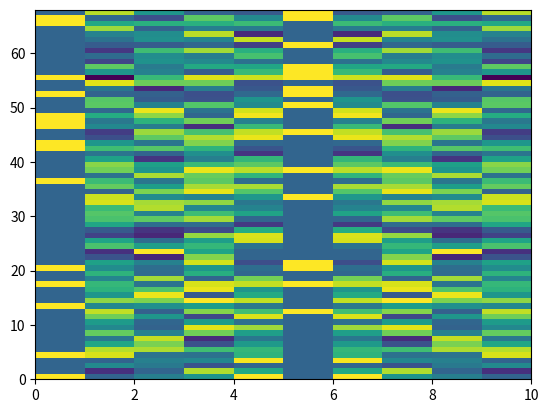

Write the Python code that produced this figure.
import random as ra

import matplotlib.pyplot as plt

import numpy as np

windows_c = 0


# signal creator
def random_signal(s_l):
    signal = []
    for i in range(s_l):
        signal.append(ra.uniform(-0.5, 0.5))
    return signal

def mixed_signal(frequancy,phase,amplitude,num_points):
    signal=np.zeros(num_points)
    for i in range(len(frequancy)):
        s=np.arange(0,num_points,1)
        s=s+phase[i]
        s=s*frequancy[i]
        signal=signal+amplitude[i]*np.sin(s*(np.pi/180))
        #signal=signal+amplitude[i]*np.sin(s)
    return signal


# Fourier transform
def fourier(signal):
    N = len(signal)
    n = np.arange(N)
    k = n.reshape(N, 1)
    t = n / N
    e = np.exp(-2j * np.pi * k * t)
    X = np.dot(e, signal)
    return X


# Base line correction
def base_line(signal, length):
    base = signal[0:length]
    signal = signal - np.sum(base)
    return signal


# Window divider
def sliding_window(signal, w_size, overlap):
    windows = []
    right = w_size
    left = 0
    global windows_c
    while right != len(signal):
        windows.append(signal[left:right])
        left += overlap
        right += overlap
        windows_c += 1
    return np.array(windows)


window = 10
ove = 5
sampling_rate=100

# signal
Signal_1 = random_signal(350)
Signal_2 = random_signal(350)
Signal_3 = random_signal(350)
#Signal = mixed_signal([10,2,5,3],[0,0,0,0],[1,2,0.5,6],350)

# window division
W_signal_1 = sliding_window(Signal_1, window, ove)
W_signal_2 = sliding_window(Signal_2, window, ove)
W_signal_3 = sliding_window(Signal_3, window, ove)
F_signal_1 = []
F_signal_2 = []
F_signal_3 = []

# applying fourier
for i in W_signal_1:
    F_signal_1.append((fourier(i) * 2) / window)

for i in W_signal_2:
    F_signal_2.append((fourier(i) * 2) / window)
for i in W_signal_3:
    F_signal_3.append((fourier(i) * 2) / window)

F_signal = np.array(F_signal_1)

base_length=680//5

F_signal=np.array(base_line(np.array(F_signal).reshape(680),base_length))
magn= abs(F_signal)
power=magn**2
power=((power-np.sum(power[0:base_length]))/np.sum(power[0:base_length]))*100
power=np.array(power).reshape(68,10)

plt.pcolormesh(magn.reshape(68,10))
plt.show()
plt.pcolormesh(power)
plt.show()



three=[]
three.append(F_signal_1)
three.append(F_signal_2)
three.append(F_signal_3)
three=np.array(three)

angel=np.angle(three)
angel=np.exp(1j * angel)
angel=np.sum(angel,axis=0)/angel.shape[0]
angel=np.abs(angel)

print(F_signal.shape)

plt.pcolormesh(angel)
plt.show()
